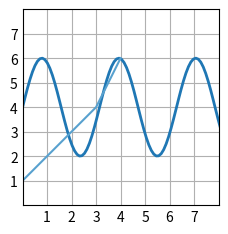

This figure's Python source:
import matplotlib.pyplot as plt
import numpy as np

plt.style.use('_mpl-gallery')

# make data
x = np.linspace(0, 10, 100)
y = 4 + 2 * np.sin(2 * x)

# plot
fig, ax = plt.subplots()

ax.plot(x, y, linewidth=2.0)

ax.set(xlim=(0, 8), xticks=np.arange(1, 8),
       ylim=(0, 8), yticks=np.arange(1, 8))

list = [1,2,3,4,6]
plt.plot(list)

plt.show()